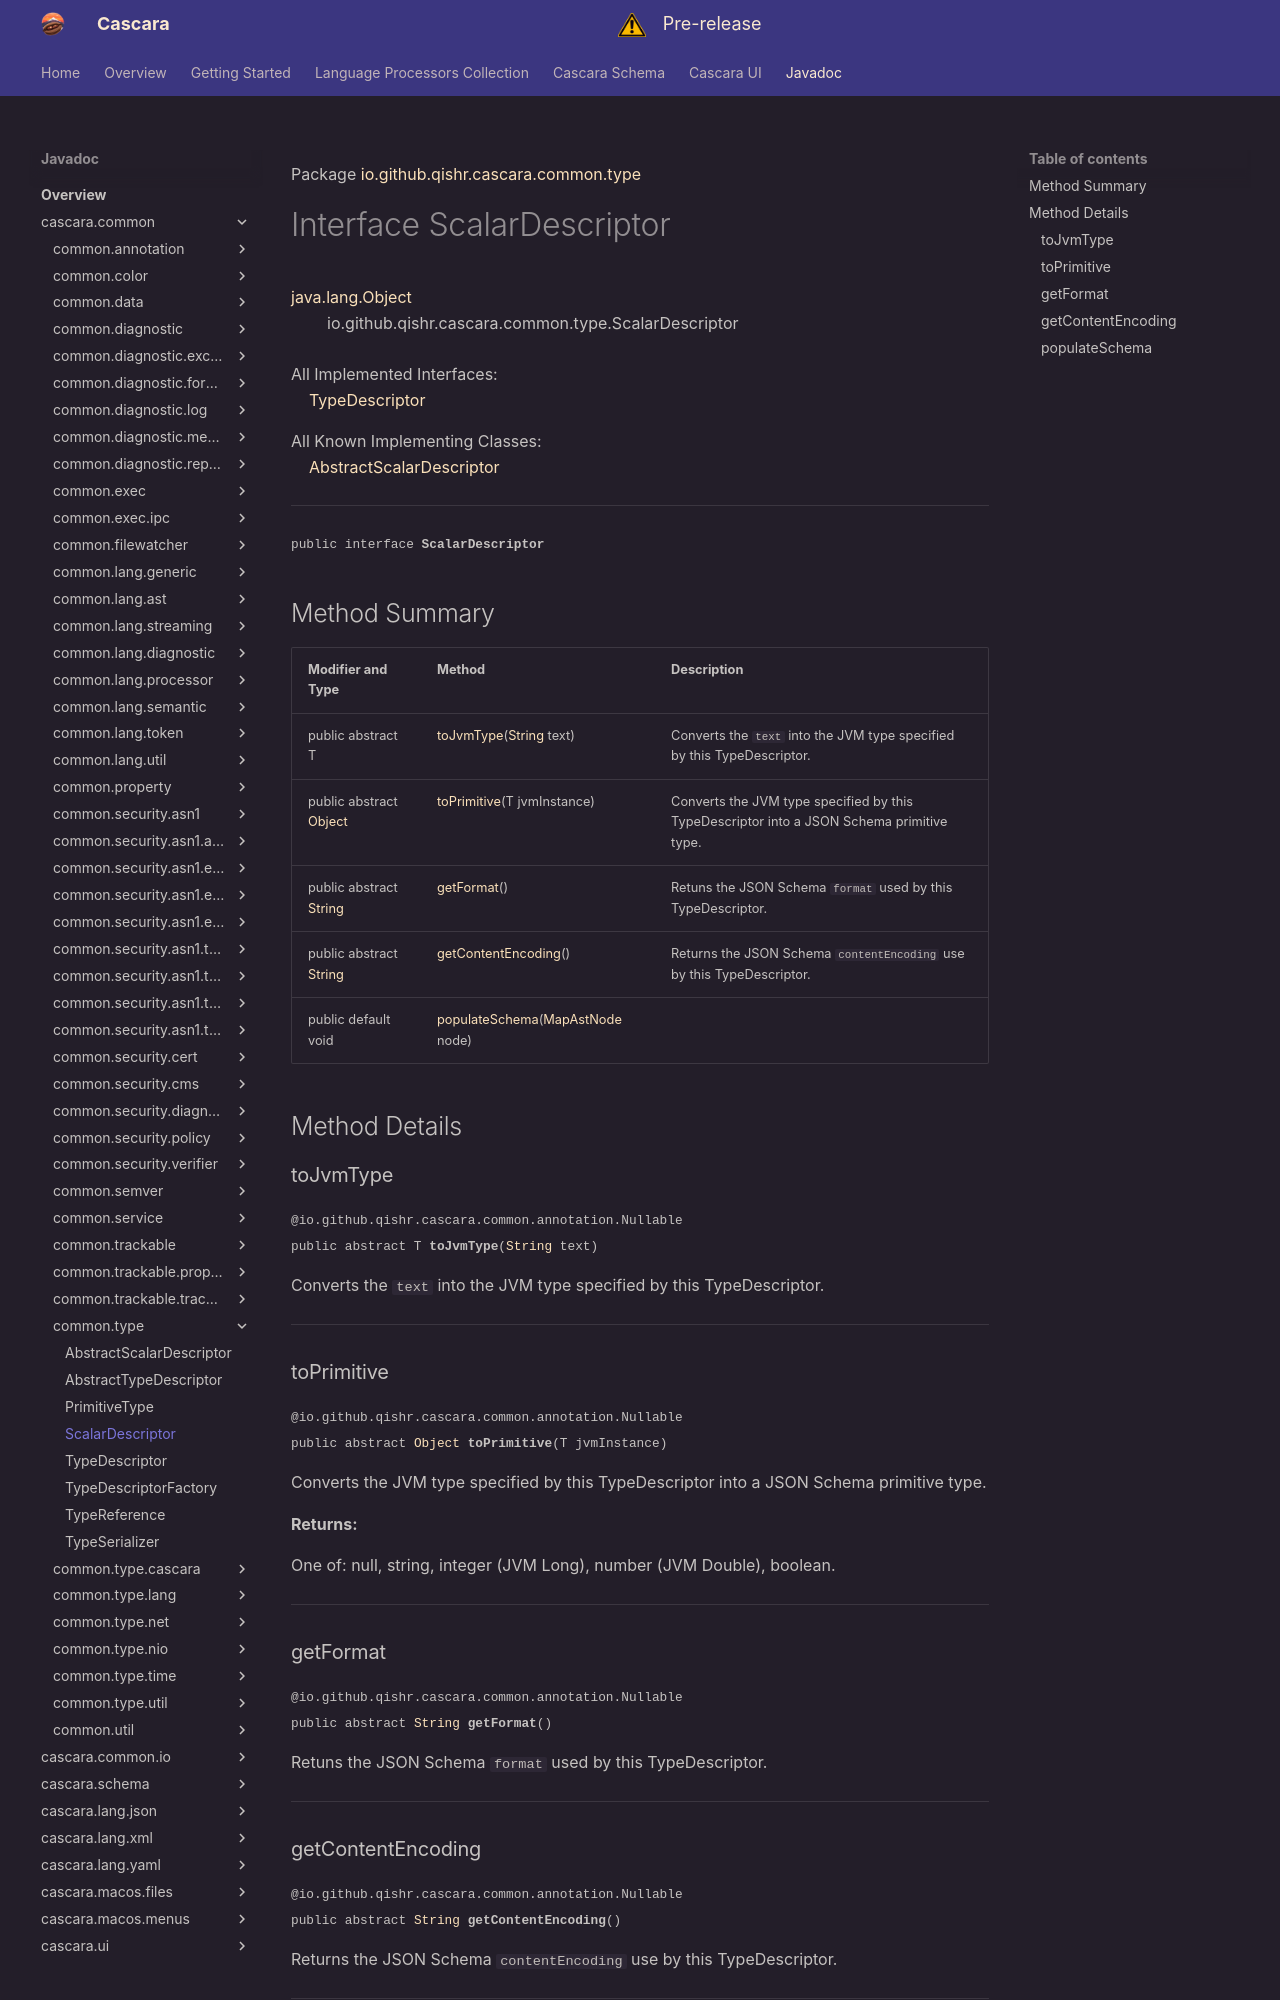

repository: qishr/qishr.github.io · page: javadoc/latest/cascara.common/io/github/qishr/cascara/common/type/ScalarDescriptor/index.html · generator: mkdocs

Package [io.github.qishr.cascara.common.type](index.md)

# Interface ScalarDescriptor
[java.lang.Object](https://docs.oracle.com/en/java/javase/24/docs/api/java.base/java/lang/Object.html)<br/>
        io.github.qishr.cascara.common.type.ScalarDescriptor<br/>
<br/>
All Implemented Interfaces:<br/>
    [TypeDescriptor](../../../../../../io/github/qishr/cascara/common/type/TypeDescriptor.md)<T>

All Known Implementing Classes:<br/>
    [AbstractScalarDescriptor](../../../../../../io/github/qishr/cascara/common/type/AbstractScalarDescriptor.md)


----

<span style="font-family: monospace; font-size: 80%;">public interface __ScalarDescriptor__</span>


## Method Summary

| Modifier and Type                                                                                            | Method                                                                                                                                 | Description                                                                               |
|--------------------------------------------------------------------------------------------------------------|----------------------------------------------------------------------------------------------------------------------------------------|-------------------------------------------------------------------------------------------|
| public abstract T                                                                                            | [toJvmType](#tojvmtype)([String](https://docs.oracle.com/en/java/javase/24/docs/api/java.base/java/lang/String.html) text)             | Converts the `text` into the JVM type specified by this TypeDescriptor.                   |
| public abstract [Object](https://docs.oracle.com/en/java/javase/24/docs/api/java.base/java/lang/Object.html) | [toPrimitive](#toprimitive)(T jvmInstance)                                                                                             | Converts the JVM type specified by this TypeDescriptor into a JSON Schema primitive type. |
| public abstract [String](https://docs.oracle.com/en/java/javase/24/docs/api/java.base/java/lang/String.html) | [getFormat](#getformat)()                                                                                                              | Retuns the JSON Schema `format` used by this TypeDescriptor.                              |
| public abstract [String](https://docs.oracle.com/en/java/javase/24/docs/api/java.base/java/lang/String.html) | [getContentEncoding](#getcontentencoding)()                                                                                            | Returns the JSON Schema `contentEncoding` use by this TypeDescriptor.                     |
| public default void                                                                                          | [populateSchema](#populateschema)([MapAstNode](../../../../../../io/github/qishr/cascara/common/lang/ast/MapAstNode.md)<?, ?, ?> node) |                                                                                           |



## Method Details

### toJvmType

<span style="font-family: monospace; font-size: 80%;">@io.github.qishr.cascara.common.annotation.Nullable<br/>
public abstract T __toJvmType__([String](https://docs.oracle.com/en/java/javase/24/docs/api/java.base/java/lang/String.html) text)</span>

Converts the `text` into the JVM type specified by this TypeDescriptor.


---

### toPrimitive

<span style="font-family: monospace; font-size: 80%;">@io.github.qishr.cascara.common.annotation.Nullable<br/>
public abstract [Object](https://docs.oracle.com/en/java/javase/24/docs/api/java.base/java/lang/Object.html) __toPrimitive__(T jvmInstance)</span>

Converts the JVM type specified by this TypeDescriptor into a JSON Schema primitive type.

**Returns:**

One of: null, string, integer (JVM Long), number (JVM Double), boolean.


---

### getFormat

<span style="font-family: monospace; font-size: 80%;">@io.github.qishr.cascara.common.annotation.Nullable<br/>
public abstract [String](https://docs.oracle.com/en/java/javase/24/docs/api/java.base/java/lang/String.html) __getFormat__()</span>

Retuns the JSON Schema `format` used by this TypeDescriptor.


---
